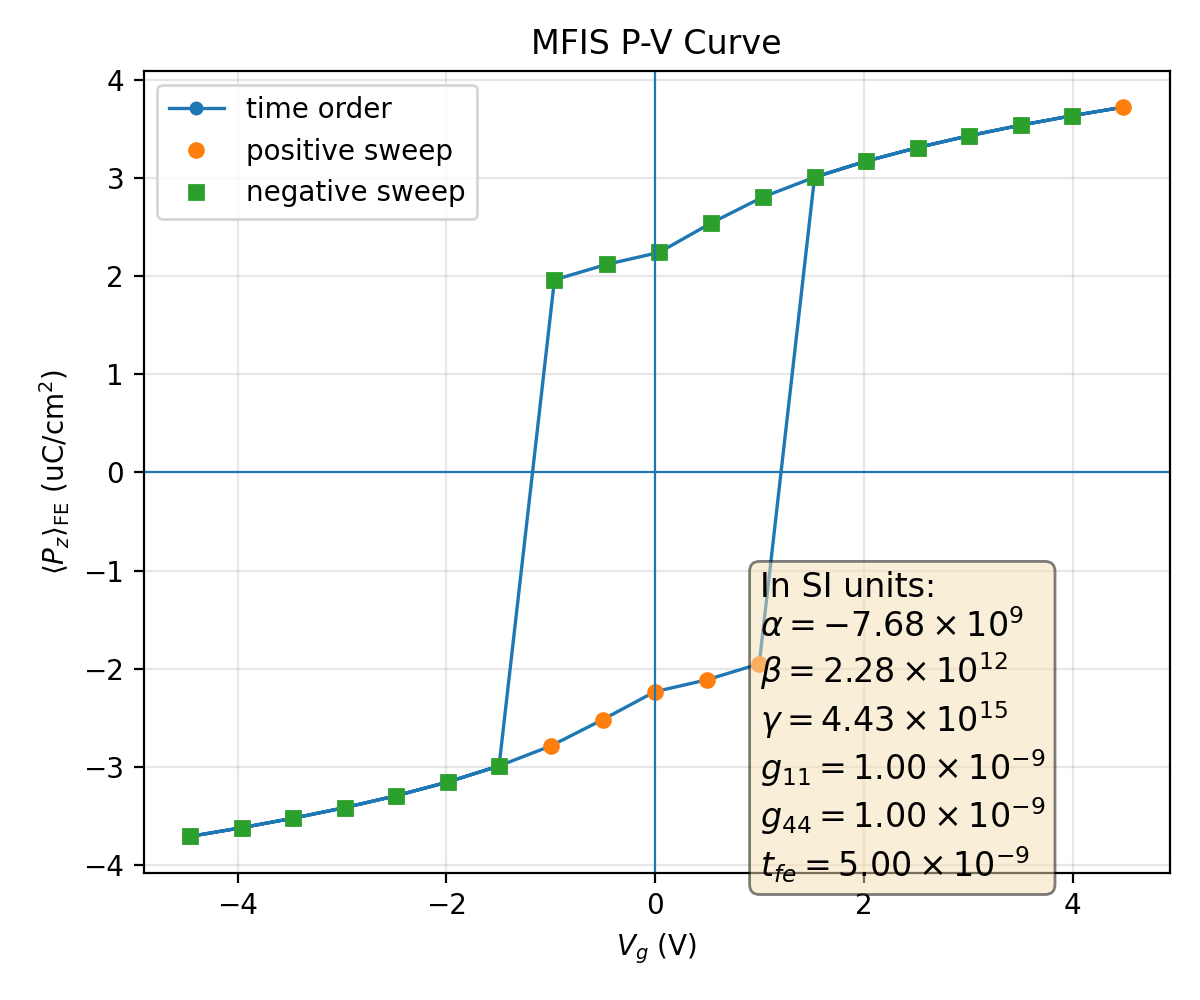

The data file committed next to this chart (first rows):
plotfile, step, P_mean, P_min, P_max, P_std, Vg_mean, Vg_min, Vg_max, Vg_std, Nx, Ny, Nz, num_FE_cells, sweep_direction
plt00009323, 9323, 0.03706, 0.03286, 0.03915, 0.001432, -4.456, -4.456, -4.456, 1.0529714776140851e-13, 64, 64, 59, 45056, 0.0
plt00009331, 9331, 0.03618, 0.03154, 0.0381, 0.001543, -3.963, -3.963, -3.963, 2.0559669810242563e-14, 64, 64, 59, 45056, 1.0
plt00009341, 9341, 0.03521, 0.03004, 0.03693, 0.001683, -3.47, -3.47, -3.47, 6.4505295334954754e-15, 64, 64, 59, 45056, 1.0
plt00009353, 9353, 0.03413, 0.02834, 0.03562, 0.001861, -2.977, -2.977, -2.977, 2.2931749965478516e-14, 64, 64, 59, 45056, 1.0
plt00009368, 9368, 0.03292, 0.02637, 0.03413, 0.002091, -2.484, -2.484, -2.484, 2.8441340262759823e-13, 64, 64, 59, 45056, 1.0
plt00009387, 9387, 0.03153, 0.02403, 0.03239, 0.002388, -1.99, -1.99, -1.99, 5.246393380634353e-14, 64, 64, 59, 45056, 1.0
plt00009411, 9411, 0.02988, 0.02119, 0.03097, 0.002776, -1.496, -1.496, -1.496, 2.7634491479246733e-14, 64, 64, 59, 45056, 1.0
plt00009441, 9441, 0.02785, 0.01766, 0.02928, 0.003287, -1.001, -1.001, -1.001, 1.1713379070027003e-15, 64, 64, 59, 45056, 1.0
plt00009485, 9485, 0.02518, 0.0132, 0.02714, 0.003956, -0.505, -0.505, -0.505, 1.311550071148221e-14, 64, 64, 59, 45056, 1.0
plt00009556, 9556, 0.02233, 0.009001, 0.025, 0.004612, -0.005528, -0.005528, -0.005528, 1.738429521506857e-16, 64, 64, 59, 45056, 1.0
plt00009634, 9634, 0.02111, 0.007411, 0.02415, 0.004886, 0.4951, 0.4951, 0.4951, 2.215811886970544e-14, 64, 64, 59, 45056, 1.0
plt00009751, 9751, 0.01949, 0.005499, 0.02312, 0.005269, 0.9968, 0.9968, 0.9968, 6.4776720894442244e-15, 64, 64, 59, 45056, 1.0
plt00009827, 9827, -0.03006, -0.03113, -0.0215, 0.002732, 1.527, 1.527, 1.527, 3.697121853726908e-15, 64, 64, 59, 45056, 1.0
plt00009846, 9846, -0.0317, -0.03261, -0.02432, 0.002349, 2.021, 2.021, 2.021, 3.972054645195637e-15, 64, 64, 59, 45056, 1.0
plt00009861, 9861, -0.03309, -0.03434, -0.02664, 0.002058, 2.514, 2.514, 2.514, 1.4880940067742852e-13, 64, 64, 59, 45056, 1.0
plt00009874, 9874, -0.03429, -0.03582, -0.0286, 0.001833, 3.007, 3.007, 3.007, 1.8940593524063615e-13, 64, 64, 59, 45056, 1.0
plt00009884, 9884, -0.03536, -0.03712, -0.03028, 0.001659, 3.5, 3.5, 3.5, 3.459391523194805e-14, 64, 64, 59, 45056, 1.0
plt00009893, 9893, -0.03633, -0.03828, -0.03177, 0.001523, 3.993, 3.993, 3.993, 2.1172538165455317e-14, 64, 64, 59, 45056, 1.0
plt00009904, 9904, -0.0372, -0.03933, -0.03308, 0.001415, 4.485, 4.485, 4.485, 3.228745400692918e-14, 64, 64, 59, 45056, 1.0
plt00009913, 9913, -0.03633, -0.03828, -0.03177, 0.001523, 3.993, 3.993, 3.993, 4.915480313286231e-15, 64, 64, 59, 45056, -1.0
plt00009923, 9923, -0.03536, -0.03712, -0.03028, 0.001659, 3.5, 3.5, 3.5, 6.213282590487355e-15, 64, 64, 59, 45056, -1.0
plt00009935, 9935, -0.03429, -0.03582, -0.0286, 0.001833, 3.007, 3.007, 3.007, 2.9017468707628314e-14, 64, 64, 59, 45056, -1.0
plt00009950, 9950, -0.03309, -0.03434, -0.02664, 0.002058, 2.514, 2.514, 2.514, 2.6130190333405245e-14, 64, 64, 59, 45056, -1.0
plt00009968, 9968, -0.0317, -0.03261, -0.02432, 0.002349, 2.021, 2.021, 2.021, 5.371021591089971e-14, 64, 64, 59, 45056, -1.0
plt00009991, 9991, -0.03006, -0.03113, -0.0215, 0.002732, 1.527, 1.527, 1.527, 4.822126893452072e-15, 64, 64, 59, 45056, -1.0
plt00010020, 10020, -0.02805, -0.02945, -0.018, 0.003237, 1.032, 1.032, 1.032, 3.954560803480502e-16, 64, 64, 59, 45056, -1.0
plt00010063, 10063, -0.0254, -0.02731, -0.01356, 0.003902, 0.5358, 0.5358, 0.5358, 1.1964713651663513e-15, 64, 64, 59, 45056, -1.0
plt00010133, 10133, -0.02241, -0.02505, -0.009102, 0.004596, 0.03654, 0.03654, 0.03654, 5.322096567839956e-17, 64, 64, 59, 45056, -1.0
plt00010210, 10210, -0.02119, -0.02421, -0.007516, 0.004867, -0.4641, -0.4641, -0.4641, 1.5689113785273904e-15, 64, 64, 59, 45056, -1.0
plt00010321, 10321, -0.01962, -0.0232, -0.005647, 0.005236, -0.9657, -0.9657, -0.9657, 4.63395523294457e-15, 64, 64, 59, 45056, -1.0
plt00010403, 10403, 0.02988, 0.02119, 0.03097, 0.002776, -1.496, -1.496, -1.496, 4.8330778320342195e-14, 64, 64, 59, 45056, -1.0
plt00010423, 10423, 0.03153, 0.02403, 0.03239, 0.002388, -1.99, -1.99, -1.99, 8.24088233740676e-15, 64, 64, 59, 45056, -1.0
plt00010439, 10439, 0.03292, 0.02637, 0.03413, 0.002091, -2.484, -2.484, -2.484, 1.7946163671050204e-14, 64, 64, 59, 45056, -1.0
plt00010452, 10452, 0.03413, 0.02834, 0.03562, 0.001861, -2.977, -2.977, -2.977, 1.2795109631441366e-13, 64, 64, 59, 45056, -1.0
plt00010463, 10463, 0.03521, 0.03004, 0.03693, 0.001683, -3.47, -3.47, -3.47, 1.7271909120470883e-14, 64, 64, 59, 45056, -1.0
plt00010472, 10472, 0.03618, 0.03154, 0.0381, 0.001543, -3.963, -3.963, -3.963, 3.855264439793614e-14, 64, 64, 59, 45056, -1.0
plt00010482, 10482, 0.03706, 0.03286, 0.03915, 0.001432, -4.456, -4.456, -4.456, 3.4791101985998287e-14, 64, 64, 59, 45056, -1.0
